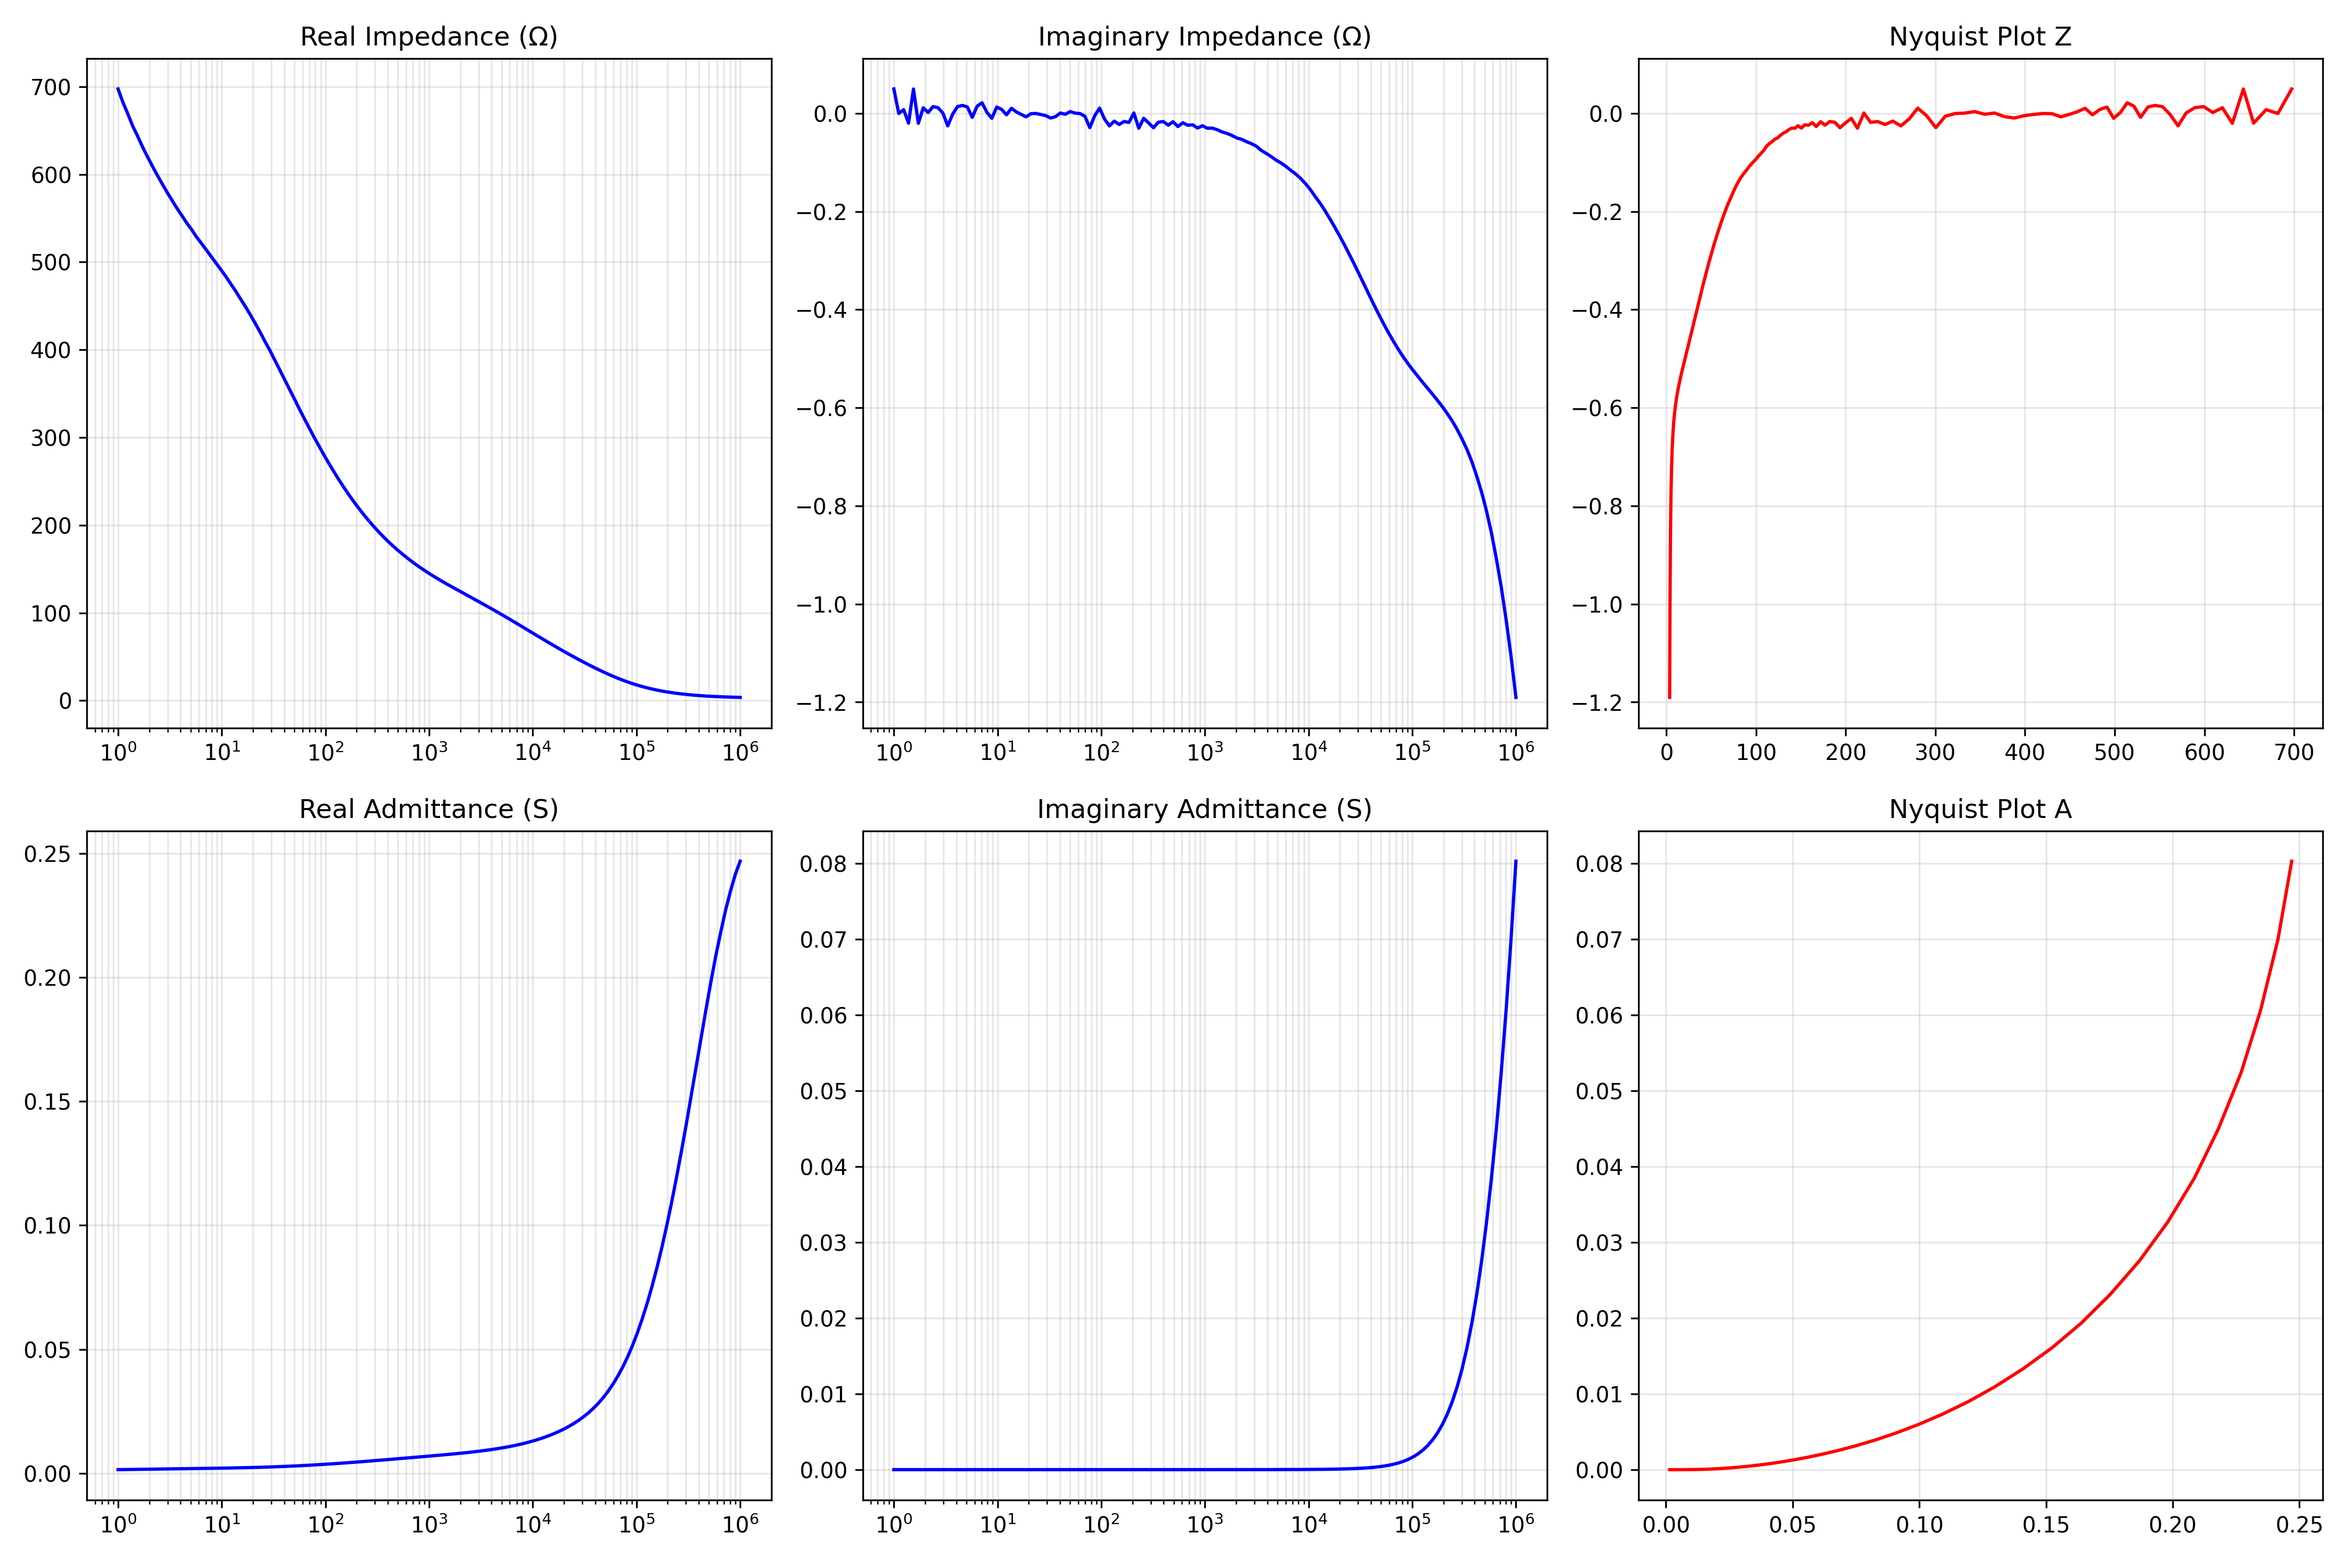

Values plotted in this chart, from the file beside it:
Freq, Mag1, Mag2, Zr, Zi, Ar, Ai
1000000, -16.59, -15.94, 3.662, -1.19, 0.247, 0.08028
896925, -16.6, -15.94, 3.82, -1.106, 0.2415, 0.06997
804474, -16.62, -15.93, 3.994, -1.032, 0.2347, 0.06067
721552, -16.64, -15.93, 4.182, -0.9653, 0.227, 0.05239
647178, -16.67, -15.92, 4.4, -0.9074, 0.218, 0.04497
580470, -16.7, -15.92, 4.638, -0.8551, 0.2085, 0.03845
520637, -16.74, -15.91, 4.917, -0.8107, 0.198, 0.03265
466973, -16.79, -15.91, 5.237, -0.7723, 0.1869, 0.02756
418839, -16.84, -15.91, 5.605, -0.7393, 0.1754, 0.02313
375667, -16.9, -15.91, 6.018, -0.7099, 0.1639, 0.01933
336945, -16.98, -15.91, 6.494, -0.6849, 0.1523, 0.01606
302214, -17.06, -15.91, 7.04, -0.6637, 0.1408, 0.01327
271063, -17.15, -15.91, 7.649, -0.6443, 0.1298, 0.01094
243123, -17.25, -15.91, 8.334, -0.627, 0.1193, 0.008976
218063, -17.37, -15.91, 9.116, -0.6122, 0.1092, 0.007334
195586, -17.5, -15.91, 9.984, -0.598, 0.0998, 0.005978
175426, -17.64, -15.91, 10.96, -0.5852, 0.09097, 0.004857
157344, -17.79, -15.91, 12.04, -0.5727, 0.08285, 0.00394
141126, -17.96, -15.92, 13.25, -0.5606, 0.07535, 0.003189
126579, -18.14, -15.92, 14.58, -0.5487, 0.06847, 0.002576
113532, -18.34, -15.92, 16.05, -0.5363, 0.06224, 0.00208
101830, -18.55, -15.92, 17.67, -0.5238, 0.05655, 0.001677
91333, -18.77, -15.92, 19.43, -0.5106, 0.05143, 0.001351
81919, -19.01, -15.92, 21.34, -0.4964, 0.04683, 0.001089
73475, -19.26, -15.93, 23.39, -0.4811, 0.04274, 0.0008793
65902, -19.52, -15.93, 25.57, -0.4647, 0.0391, 0.0007106
59109, -19.78, -15.93, 27.89, -0.4475, 0.03584, 0.000575
53016, -20.05, -15.93, 30.33, -0.4291, 0.03296, 0.0004663
47552, -20.33, -15.93, 32.89, -0.4098, 0.0304, 0.0003787
42650, -20.6, -15.94, 35.55, -0.3899, 0.02813, 0.0003085
38254, -20.88, -15.94, 38.28, -0.3694, 0.02612, 0.000252
34311, -21.15, -15.94, 41.1, -0.3485, 0.02433, 0.0002063
30774, -21.42, -15.94, 43.99, -0.328, 0.02273, 0.0001695
27602, -21.69, -15.94, 46.95, -0.3074, 0.0213, 0.0001394
24757, -21.96, -15.95, 49.96, -0.2879, 0.02002, 0.0001153
22205, -22.23, -15.95, 53.04, -0.2681, 0.01885, 9.531180431602926e-05
19916, -22.49, -15.95, 56.16, -0.2497, 0.01781, 7.918411281848301e-05
17864, -22.75, -15.95, 59.36, -0.2317, 0.01685, 6.575514245230125e-05
16022, -23, -15.95, 62.59, -0.2145, 0.01598, 5.4761221980356005e-05
14371, -23.25, -15.95, 65.86, -0.1981, 0.01518, 4.5669472472803976e-05
12890, -23.5, -15.95, 69.18, -0.1828, 0.01446, 3.819190716112075e-05
11561, -23.74, -15.95, 72.51, -0.1692, 0.01379, 3.218769209718886e-05
10369, -23.97, -15.95, 75.87, -0.155, 0.01318, 2.6923157877226886e-05
9300, -24.2, -15.95, 79.24, -0.1427, 0.01262, 2.273500224231894e-05
8342, -24.43, -15.95, 82.6, -0.1321, 0.01211, 1.936611931682353e-05
7482, -24.64, -15.95, 85.98, -0.1233, 0.01163, 1.667663235230939e-05
6711, -24.86, -15.96, 89.33, -0.1158, 0.01119, 1.4512239085122201e-05
6019, -25.06, -15.96, 92.63, -0.1078, 0.0108, 1.2562626087377291e-05
5399, -25.26, -15.96, 95.91, -0.1008, 0.01043, 1.0960345073196144e-05
4842, -25.45, -15.96, 99.15, -0.09499, 0.01009, 9.662525577293414e-06
4343, -25.63, -15.96, 102.4, -0.08784, 0.00977, 8.38532236153569e-06
3895, -25.81, -15.96, 105.5, -0.08147, 0.009478, 7.31870420496068e-06
3494, -25.99, -15.96, 108.6, -0.07537, 0.009205, 6.386338558719238e-06
3134, -26.15, -15.96, 111.7, -0.06693, 0.00895, 5.36104961408078e-06
2811, -26.32, -15.96, 114.8, -0.0617, 0.008711, 4.68175746999464e-06
2521, -26.47, -15.96, 117.8, -0.05769, 0.008486, 4.154956093755341e-06
2261, -26.63, -15.96, 120.9, -0.05283, 0.008272, 3.6144949734636613e-06
2028, -26.78, -15.96, 123.9, -0.05008, 0.008069, 3.26014519127617e-06
1819, -26.94, -15.96, 127, -0.04491, 0.007873, 2.7842546336761955e-06
1632, -27.09, -15.96, 130.1, -0.04069, 0.007687, 2.404475831084014e-06
... 68 more rows
